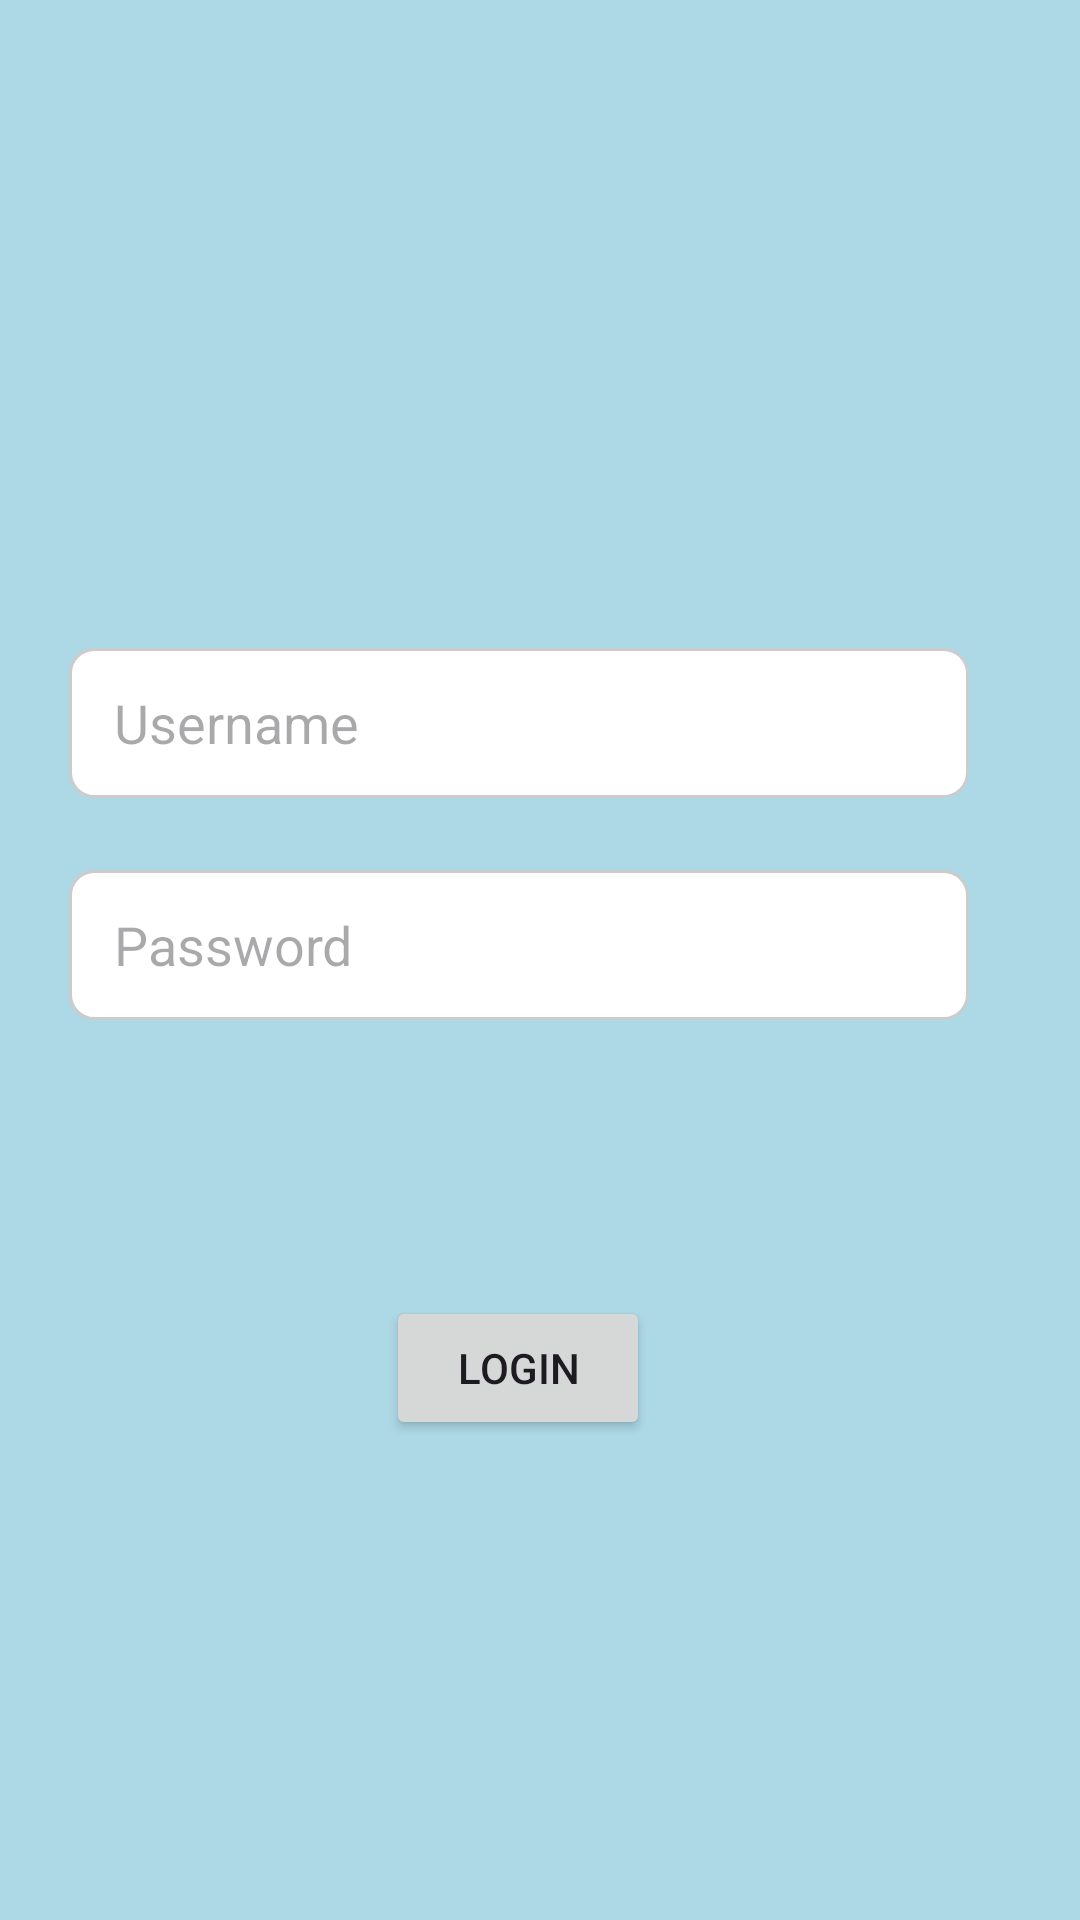

Here is an Android app screen rendered from its layout file. Give the layout XML and the strings, colors and styles it references.
<!-- AndroidManifest.xml: application theme Theme.FlickIt -->
<!-- res/layout/activity_login.xml -->
<?xml version="1.0" encoding="utf-8"?>
<androidx.constraintlayout.widget.ConstraintLayout xmlns:android="http://schemas.android.com/apk/res/android"
    xmlns:app="http://schemas.android.com/apk/res-auto"
    xmlns:tools="http://schemas.android.com/tools"
    android:layout_width="match_parent"
    android:layout_height="match_parent"
    android:background="#ADD8E6"
    tools:context=".activities.LoginActivity">

    <EditText
        android:id="@+id/usernameEditText"
        android:layout_width="300dp"
        android:layout_height="50dp"
        android:layout_marginTop="216dp"
        android:background="@drawable/edittext_border"
        android:hint="Username"
        android:layout_marginLeft="20dp"
        android:inputType="text"
        android:paddingLeft="15dp"
        app:layout_constraintEnd_toEndOf="parent"
        app:layout_constraintHorizontal_bias="0.075"
        app:layout_constraintStart_toStartOf="parent"
        app:layout_constraintTop_toTopOf="parent" />

    <EditText
        android:id="@+id/passwordEditText"
        android:layout_width="300dp"
        android:layout_height="50dp"
        android:layout_marginLeft="20dp"
        android:layout_marginTop="24dp"
        android:paddingLeft="15dp"
        android:background="@drawable/edittext_border"
        android:hint="Password"
        android:inputType="textPassword"
        app:layout_constraintEnd_toEndOf="@+id/usernameEditText"
        app:layout_constraintHorizontal_bias="1.0"
        app:layout_constraintStart_toStartOf="@+id/usernameEditText"
        app:layout_constraintTop_toBottomOf="@+id/usernameEditText" />

    <Button
        android:id="@+id/loginButton"
        android:layout_width="wrap_content"
        android:layout_height="wrap_content"
        android:layout_marginTop="92dp"
        android:text="Login"
        app:layout_constraintEnd_toEndOf="@+id/passwordEditText"
        app:layout_constraintHorizontal_bias="0.498"
        app:layout_constraintStart_toStartOf="@+id/passwordEditText"
        app:layout_constraintTop_toBottomOf="@+id/passwordEditText" />

</androidx.constraintlayout.widget.ConstraintLayout>
<!-- resources referenced by this layout -->
<resources>
  <!-- drawable edittext_border (drawable) -->
  <shape xmlns:android="http://schemas.android.com/apk/res/android"
      xmlns:tools="http://schemas.android.com/tools"
      android:shape="rectangle"
      tools:ignore="ExtraText">
  
      <solid android:color="#FFFFFF" />
      <stroke
          android:width="1dp"
          android:color="#CCCCCC" />
      <corners android:radius="8dp" />
  
  </shape>
  <style name="Theme.FlickIt" parent="Base.Theme.FlickIt" />
  <style name="Base.Theme.FlickIt" parent="Theme.Material3.DayNight.NoActionBar">
          
          
      </style>
</resources>
